Image classification data set "初赛数据集包含训练集和测试集输入" (LDT-von/ihc-virtual-stain on GitHub). Class labels (3): DAPI, HLA-DR, Vimentin.

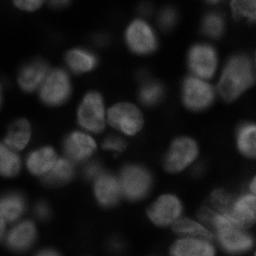
Label: DAPI

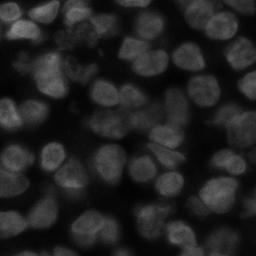
Label: DAPI

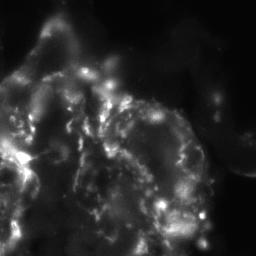
Label: Vimentin

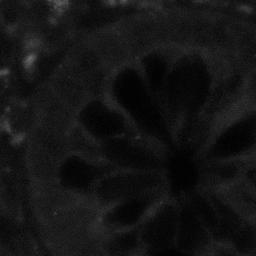
Label: HLA-DR

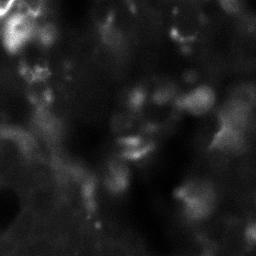
Label: HLA-DR

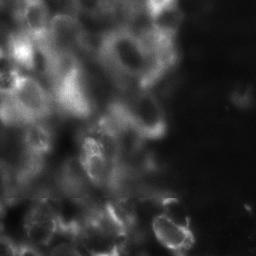
Label: Vimentin
